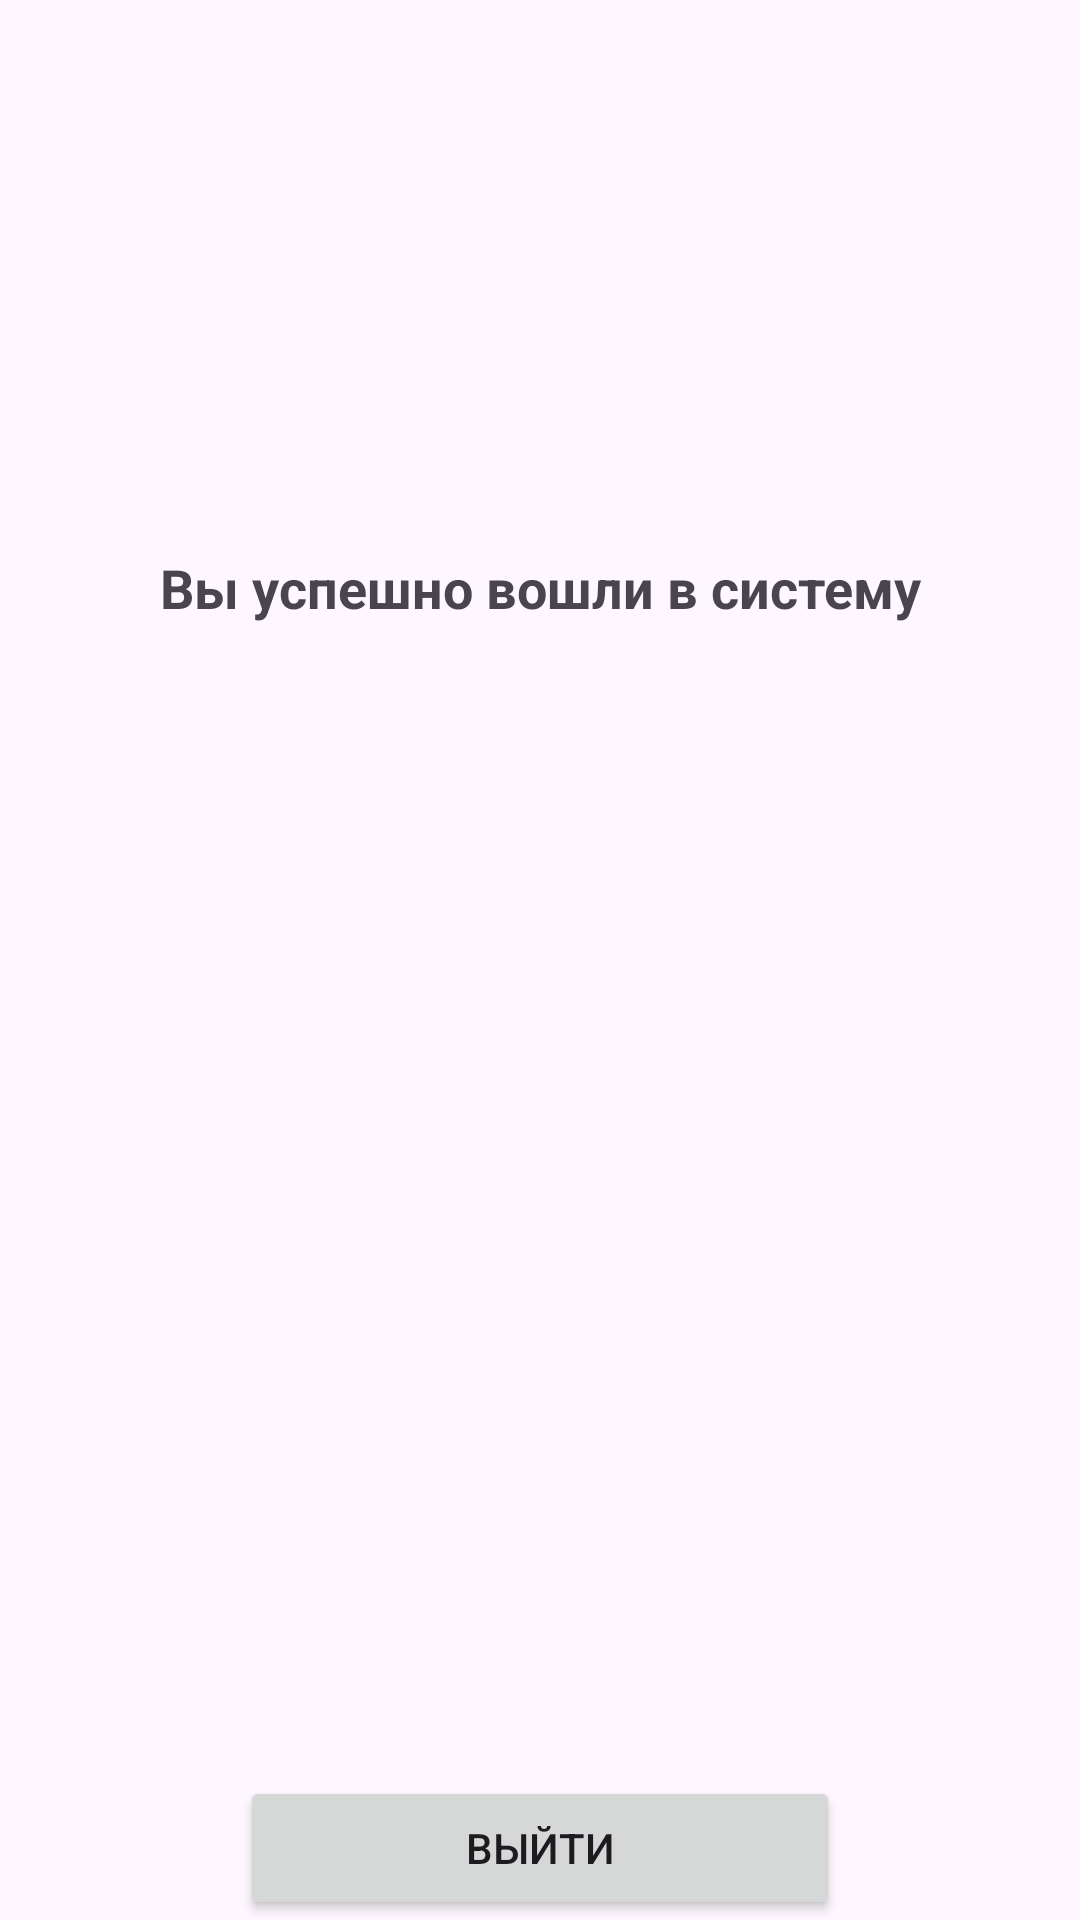

Android layout source for this screen:
<!-- AndroidManifest.xml: application theme Theme.Tz_login -->
<!-- res/layout/activity_exit.xml -->
<?xml version="1.0" encoding="utf-8"?>
<androidx.constraintlayout.widget.ConstraintLayout
    xmlns:android="http://schemas.android.com/apk/res/android"
    xmlns:app="http://schemas.android.com/apk/res-auto"
    android:layout_width="match_parent"
    android:layout_height="match_parent">

    <TextView
        android:id="@+id/textSuccess"
        android:layout_width="wrap_content"
        android:layout_height="wrap_content"
        android:text="Вы успешно вошли в систему"
        android:textSize="18sp"
        android:textStyle="bold"
        app:layout_constraintTop_toTopOf="parent"
        app:layout_constraintBottom_toTopOf="@id/textSession"
        app:layout_constraintStart_toStartOf="parent"
        app:layout_constraintEnd_toEndOf="parent"/>

    <TextView
        android:id="@+id/textSession"
        android:layout_width="wrap_content"
        android:layout_height="wrap_content"
        android:textSize="12sp"
        app:layout_constraintTop_toBottomOf="@id/textSuccess"
        app:layout_constraintBottom_toTopOf="@id/buttonExit"
        app:layout_constraintStart_toStartOf="parent"
        app:layout_constraintEnd_toEndOf="parent"/>

    <Button
        android:id="@+id/buttonExit"
        android:layout_width="200dp"
        android:layout_height="wrap_content"
        android:text="Выйти"
        app:layout_constraintBottom_toBottomOf="parent"
        app:layout_constraintStart_toStartOf="parent"
        app:layout_constraintEnd_toEndOf="parent"/>

</androidx.constraintlayout.widget.ConstraintLayout>
<!-- resources referenced by this layout -->
<resources>
  <style name="Theme.Tz_login" parent="Base.Theme.Tz_login" />
  <style name="Base.Theme.Tz_login" parent="Theme.Material3.DayNight.NoActionBar">
          
          
      </style>
</resources>
